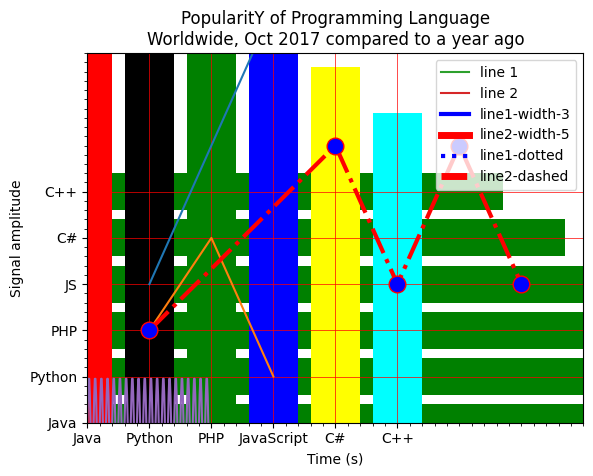

This figure's Python source: (Note: this script raises an exception after producing the figure.)
# -*- coding: utf-8 -*-
"""
Created on Fri Aug 11 08:20:59 2023

[redacted]
"""

#Write a Python program to draw a line with suitable label in the x axis, y axis and a title. 
import matplotlib.pyplot as plt
X = range(1, 50)
Y = [value * 3 for value in X]
print("Values of X:")
print(*range(1,50)) 
'''
This is equivqlent to-
 i in range(1,50):
    print(i, end = ' ')

'''
print("Values of Y (thrice of X):")
print(Y)
# Plot lines and/or markers to the Axes.
plt.plot(X, Y)
# Set the x axis label of the current axis.
plt.xlabel('x - axis')
# Set the y axis label of the current axis.
plt.ylabel('y - axis')
# Set a title 
plt.title('Draw a line.')
# Display the figure.
plt.show()
##############################################
#Write a Python program to draw a line 
#using given axis values with suitable 
#label in the x axis , y axis and a title. 
import matplotlib.pyplot as plt
# x axis values
x = [1,2,3]
# y axis values
y = [2,4,1]
# Plot lines and/or markers to the Axes.
plt.plot(x, y)
# Set the x axis label of the current axis.
plt.xlabel('x - axis')
# Set the y axis label of the current axis.
plt.ylabel('y - axis')
# Set a title 
plt.title('Sample graph!')
# Display a figure.
plt.show()
###########################################
#Write a Python program to plot two or more lines 
#on same plot with suitable legends of each line. 
import matplotlib.pyplot as plt
# line 1 points
x1 = [10,20,30]
y1 = [20,40,10]

# line 2 points
x2 = [10,20,30]
y2 = [40,10,30]

# plotting the line 1 points 
plt.plot(x1, y1, label = "line 1")
# plotting the line 2 points 
plt.plot(x2, y2, label = "line 2")
plt.xlabel('x - axis')
# Set the y axis label of the current axis.
plt.ylabel('y - axis')
# Set a title of the current axes.
plt.title('Two or more lines on same plot with suitable legends ')
# show a legend on the plot
plt.legend()
# Display a figure.
plt.show()
########################################
#Write a Python program to plot two or more 
#lines with legends, different widths and colors. 
import matplotlib.pyplot as plt
# line 1 points
x1 = [10,20,30]
y1 = [20,40,10]
# line 2 points
x2 = [10,20,30]
y2 = [40,10,30]
# Set the x axis label of the current axis.
plt.xlabel('x - axis')
# Set the y axis label of the current axis.
plt.ylabel('y - axis')
# Set a title 
plt.title('Two or more lines with different widths and colors with suitable legends ')
# Display the figure.
plt.plot(x1,y1, color='blue', linewidth = 3,  label = 'line1-width-3')
plt.plot(x2,y2, color='red', linewidth = 5,  label = 'line2-width-5')
# show a legend on the plot
plt.legend()
plt.show()
########################################
#Write a Python program to plot two or more lines
# with different styles. 
import matplotlib.pyplot as plt
# line 1 points
x1 = [10,20,30]
y1 = [20,40,10]
# line 2 points
x2 = [10,20,30]
y2 = [40,10,30]
# Set the x axis label of the current axis.
plt.xlabel('x - axis')
# Set the y axis label of the current axis.
plt.ylabel('y - axis')
# Plot lines and/or markers to the Axes.
plt.plot(x1,y1, color='blue', linewidth = 3,  label = 'line1-dotted',linestyle='dotted')
plt.plot(x2,y2, color='red', linewidth = 5,  label = 'line2-dashed', linestyle='dashed')
# Set a title 
plt.title("Plot with two or more lines with different styles")
# show a legend on the plot
plt.legend()
# function to show the plot
plt.show()
################################################
#Write a Python program to plot two or more lines
# and set the line markers. 
import matplotlib.pyplot as plt
# x axis values
x = [1,4,5,6,7]
# y axis values
y = [2,6,3,6,3]

# plotting the points 
plt.plot(x, y, color='red', linestyle='dashdot', linewidth = 3,
         marker='o', markerfacecolor='blue', markersize=12)
#Set the y-limits of the current axes.
plt.ylim(1,8)
#Set the x-limits of the current axes.
plt.xlim(1,8)

# naming the x axis
plt.xlabel('x - axis')
# naming the y axis
plt.ylabel('y - axis')

# giving a title to my graph
plt.title('Display marker')
# function to show the plot
plt.show()
######################################
#Write a Python programming to display 
#a bar chart of the popularity of programming Languages. 
import matplotlib.pyplot as plt
x = ['Java', 'Python', 'PHP', 'JavaScript', 'C#', 'C++']
popularity = [22.2, 17.6, 8.8, 8, 7.7, 6.7]
x_pos = [i for i, _ in enumerate(x)]
plt.bar(x_pos, popularity, color='blue')
plt.xlabel("Languages")
plt.ylabel("Popularity")
plt.title("PopularitY of Programming Language\n" + "Worldwide, Oct 2017 compared to a year ago")
plt.xticks(x_pos, x)
# Turn on the grid
plt.minorticks_on()
plt.grid(which='major', linestyle='-', linewidth='0.5', color='red')
plt.show()
###############################################3
'''
Write a Python programming to display a horizontal bar chart of the popularity of programming Languages.
Sample data:
Programming languages: Java, Python, PHP, JavaScript, C#, C++
Popularity: 22.2, 17.6, 8.8, 8, 7.7, 6.7

'''
import matplotlib.pyplot as plt
x = ['Java', 'Python', 'PHP', 'JS', 'C#', 'C++']
popularity = [22.2, 17.6, 8.8, 8, 7.7, 6.7]
x_pos = [i for i, _ in enumerate(x)]
plt.barh(x_pos, popularity, color='green')
plt.xlabel("Popularity")
plt.ylabel("Languages")
plt.title("PopularitY of Programming Language\n" + "Worldwide, Oct 2017 compared to a year ago")
plt.yticks(x_pos, x)
# Turn on the grid
plt.minorticks_on()
plt.grid(which='major', linestyle='-', linewidth='0.5', color='red')
plt.show()
#########################################################
#Write a Python programming to display 
#a bar chart of the popularity of programming Languages.
# Use uniform color. 
import matplotlib.pyplot as plt
x = ['Java', 'Python', 'PHP', 'JavaScript', 'C#', 'C++']
popularity = [22.2, 17.6, 8.8, 8, 7.7, 6.7]
x_pos = [i for i, _ in enumerate(x)]

plt.bar(x_pos, popularity, color=(0.4, 0.6, 0.8, 1.0))

plt.xlabel("Languages")
plt.ylabel("Popularity")
plt.title("PopularitY of Programming Language\n" + "Worldwide, Oct 2017 compared to a year ago")
plt.xticks(x_pos, x)
# Turn on the grid
plt.minorticks_on()
plt.grid(which='major', linestyle='-', linewidth='0.5', color='red')
plt.show()
######################################
#Write a Python programming to display 
#a bar chart of the popularity of programming Languages.
# Use different color for each bar. 
import matplotlib.pyplot as plt
x = ['Java', 'Python', 'PHP', 'JavaScript', 'C#', 'C++']
popularity = [22.2, 17.6, 8.8, 8, 7.7, 6.7]
x_pos = [i for i, _ in enumerate(x)]

plt.bar(x_pos, popularity, color=['red', 'black', 'green', 'blue', 'yellow', 'cyan'])

plt.xlabel("Languages")
plt.ylabel("Popularity")
plt.title("PopularitY of Programming Language\n" + "Worldwide, Oct 2017 compared to a year ago")
plt.xticks(x_pos, x)
# Turn on the grid
plt.minorticks_on()
plt.grid(which='major', linestyle='-', linewidth='0.5', color='red')
plt.show()
###################################################
#constants
#Import golden constant from the scipy   
import scipy
print("sciPy -golden ratio  Value = %.18f"%scipy.constants.golden)


#fourier transform
from matplotlib import pyplot as plt
import numpy as np 
import seaborn as sns
sns.set_style("darkgrid")
#Frequency in terms of Hertz
fre  = 10
#Sample rate
fre_samp = 100
t = np.linspace(0, 2, 2 * fre_samp, endpoint = False )
a = np.sin(fre  * 2 * np.pi * t)
plt.plot(t, a)
plt.xlabel('Time (s)')
plt.ylabel('Signal amplitude')
plt.show()
#############################

#finding integration
from numpy import exp  
f= lambda x:exp(-x**2)  
'''
def add(a,b,c):
    sum=a+b+c
    return sum
print(add(4,5,6))
add=lambda a,b,c:a+b+c
add(4,5,6)
######################
def mul(a,b,c):
    multi=a*b*c
    return multi
print(mul(6,7,8))
mul=lambda a,b,c:a*b*c
mul(6,7,8)
##################

'''
import scipy 
i = scipy.integrate.quad(f, 0, 1)  
#integratin of f from 0 to 1
print(i)  

###############################
#Finding a determinant of a square matrix  
#importing the scipy and numpy packages
from scipy import linalg
import numpy as np
  
#Declaring the numpy array
A = np.array([[1,2,9],[3,4,8],[7,8,4]])
#Passing the values to the det function
x = linalg.det(A)
  
#printing the result
print('Determinant of \n{} \n is {}'.format(A,x))
####################################



import scipy.misc
import matplotlib.pyplot as plt
face = scipy.misc.face()#returns an image of raccoon
#display image using matplotlib
plt.imshow(face)
plt.show()

##################
#croping
import scipy.misc
import matplotlib.pyplot as plt
face = scipy.misc.face()#returns an image of raccoon
lx,ly,channels= face.shape
# Cropping
crop_face = face[int(lx/4):int(-lx/4), int(ly/4):int(-ly/4)]
plt.imshow(crop_face)
plt.show()
###########################
#Blurring or Smoothing  Images using ndimage
from scipy import ndimage,misc
import matplotlib.pyplot as plt
 
face = scipy.misc.face(gray=True)
blurred_face = ndimage.gaussian_filter(face, sigma=3)
very_blurred = ndimage.gaussian_filter(face, sigma=5)
 
plt.figure(figsize=(9, 3))
plt.subplot(131)
plt.imshow(face, cmap=plt.cm.gray)
plt.axis('off')
plt.subplot(132)
plt.imshow(very_blurred, cmap=plt.cm.gray)
plt.axis('off')
plt.subplot(133)
plt.imshow(blurred_face, cmap=plt.cm.gray)
plt.axis('off')
 #################################################
 
plt.subplots_adjust(wspace=0, hspace=0., top=0.99, bottom=0.01,
                    left=0.01, right=0.99)
 
plt.show()